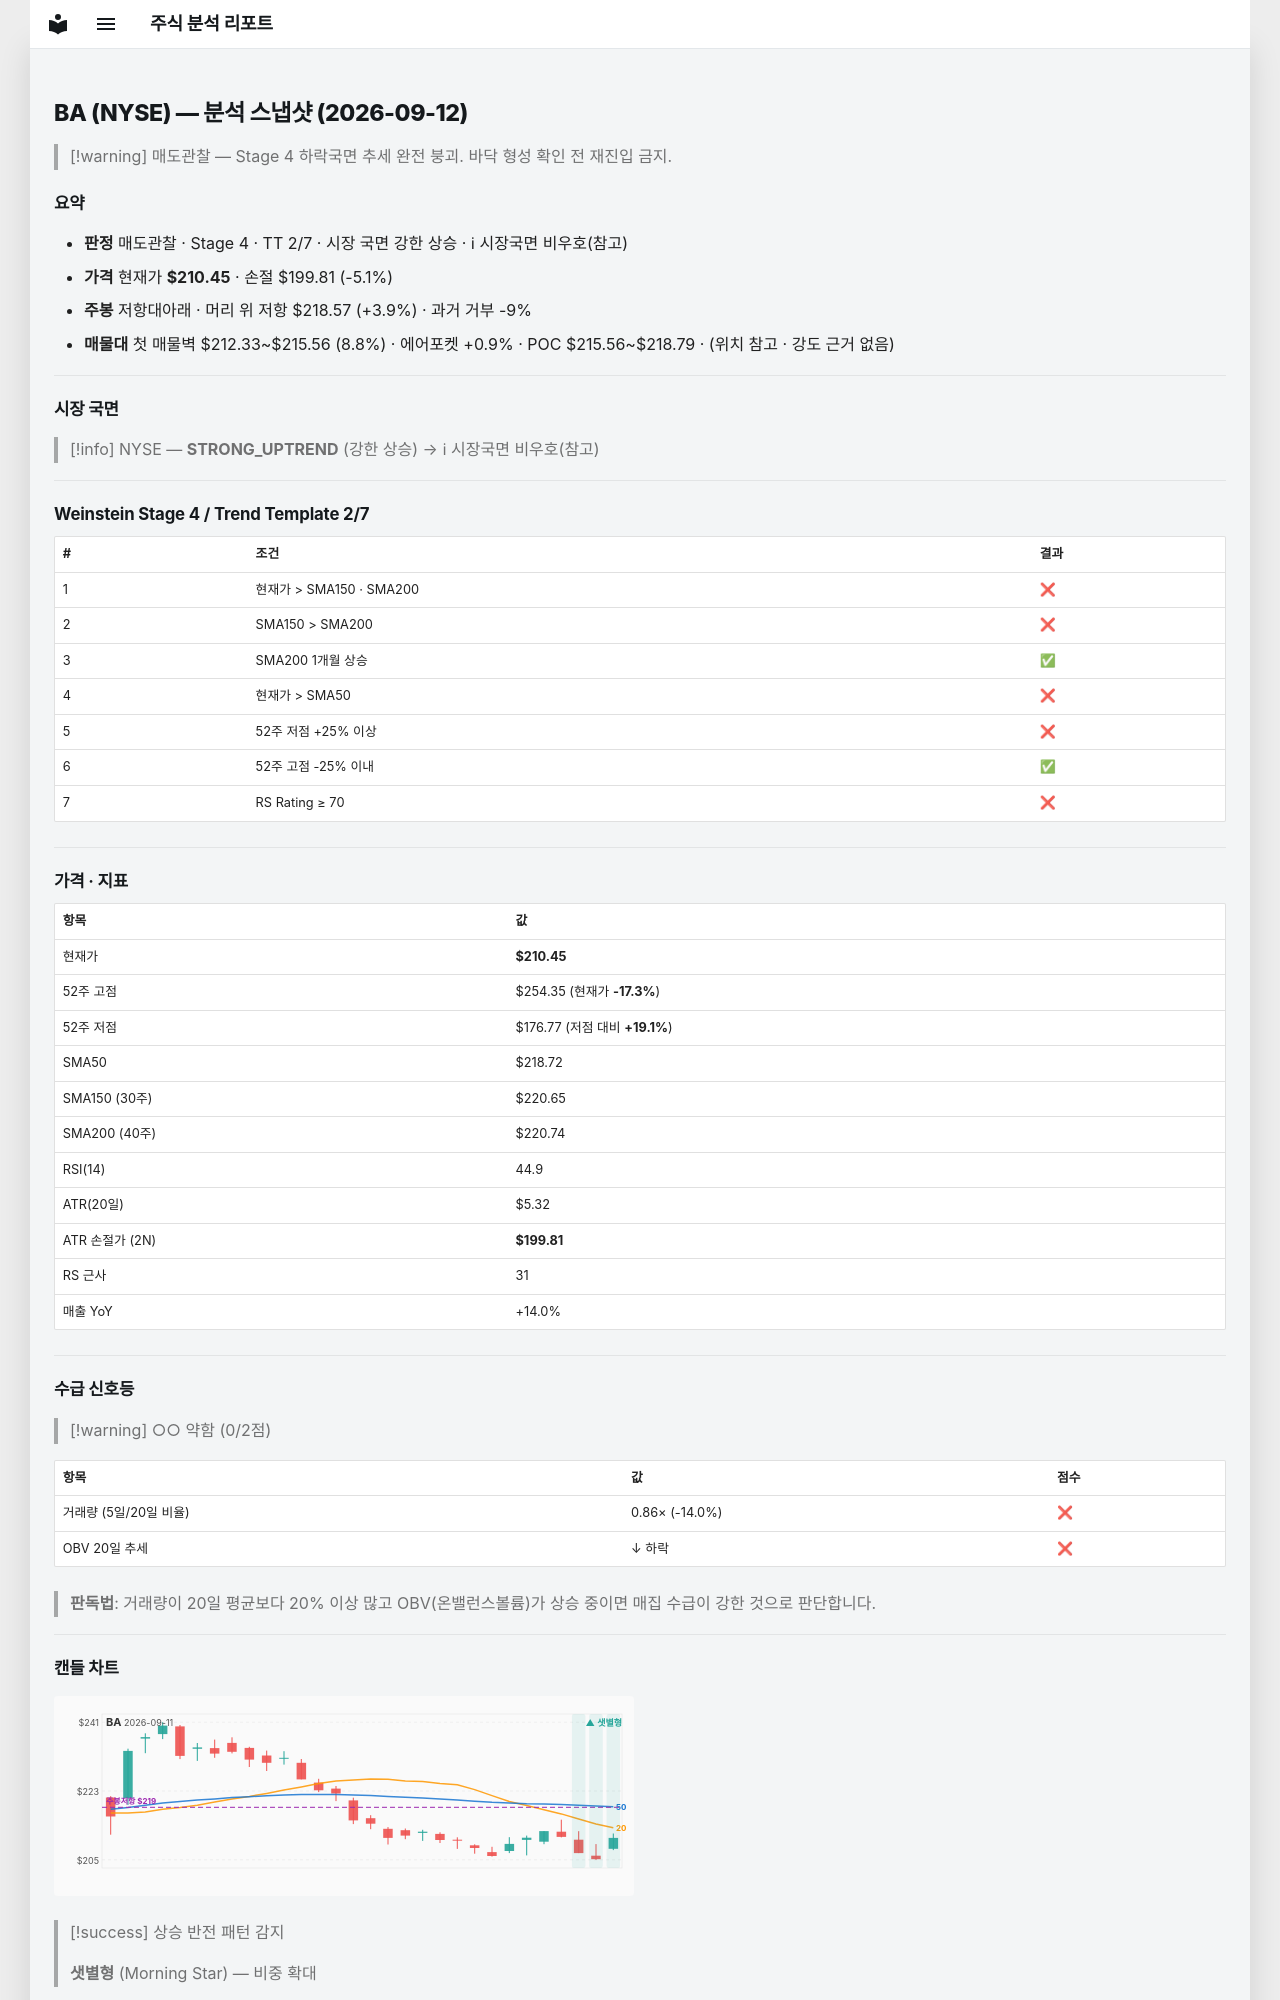

repository: soloandco/stock-reports · page: snapshots/BA-2026-09-12/index.html · generator: mkdocs

---
type: analysis-snapshot
title: BA 분석 스냅샷
ticker: BA
market: NYSE
created: 2026-09-12
updated: 2026-09-12
bar-date: 2026-09-11
verdict: 매도관찰
real-rr: 0.76
sma50-gap-pct: -3.8
weekly-position: 저항대아래
weekly-overhead-price: 218.57
weekly-overhead-pct: 3.9
stage: 4
trend-template-score: 2
tt-max: 7
price: 210.4499969482422
stop-price: 199.8126562735236
market-regime: STRONG_UPTREND
supply-demand-score: 0/2
supply-demand-label: 약함
status: tracking
tags:
  - stock-agent
  - watchlist
  - BA
  - analysis
related:
  - "[[analysis-template]]"
---

# BA (NYSE) — 분석 스냅샷 (2026-09-12)

> [!warning] 매도관찰 — Stage 4 하락국면
> 추세 완전 붕괴. 바닥 형성 확인 전 재진입 금지.

## 요약

- **판정** 매도관찰 · Stage 4 · TT 2/7 · 시장 국면 강한 상승 · ℹ 시장국면 비우호(참고)
- **가격** 현재가 **$210.45** · 손절 $199.81 (-5.1%)
- **주봉** 저항대아래 · 머리 위 저항 $218.57 (+3.9%) · 과거 거부 -9%
- **매물대** 첫 매물벽 $212.33~$215.56 (8.8%) · 에어포켓 +0.9% · POC $215.56~$218.79 · (위치 참고 · 강도 근거 없음)

---

## 시장 국면

> [!info] NYSE — **STRONG_UPTREND** (강한 상승) → ℹ 시장국면 비우호(참고)

---

## Weinstein Stage 4 / Trend Template 2/7

| # | 조건 | 결과 |
|---|------|------|
| 1 | 현재가 > SMA150 · SMA200 | ❌ |
| 2 | SMA150 > SMA200 | ❌ |
| 3 | SMA200 1개월 상승 | ✅ |
| 4 | 현재가 > SMA50 | ❌ |
| 5 | 52주 저점 +25% 이상 | ❌ |
| 6 | 52주 고점 -25% 이내 | ✅ |
| 7 | RS Rating ≥ 70 | ❌ |

---

## 가격 · 지표

| 항목 | 값 |
|------|---|
| 현재가 | **$210.45** |
| 52주 고점 | $254.35 (현재가 **-17.3%**) |
| 52주 저점 | $176.77 (저점 대비 **+19.1%**) |
| SMA50 | $218.72 |
| SMA150 (30주) | $220.65 |
| SMA200 (40주) | $220.74 |
| RSI(14) | 44.9 |
| ATR(20일) | $5.32 |
| ATR 손절가 (2N) | **$199.81** |
| RS 근사 | 31 |
| 매출 YoY | +14.0% |

---
## 수급 신호등

> [!warning] ○○ 약함 (0/2점)

| 항목 | 값 | 점수 |
|------|------|------|
| 거래량 (5일/20일 비율) | 0.86× (-14.0%) | ❌ |
| OBV 20일 추세 | ↓ 하락 | ❌ |

> **판독법**: 거래량이 20일 평균보다 20% 이상 많고 OBV(온밸런스볼륨)가 상승 중이면 매집 수급이 강한 것으로 판단합니다.

---
